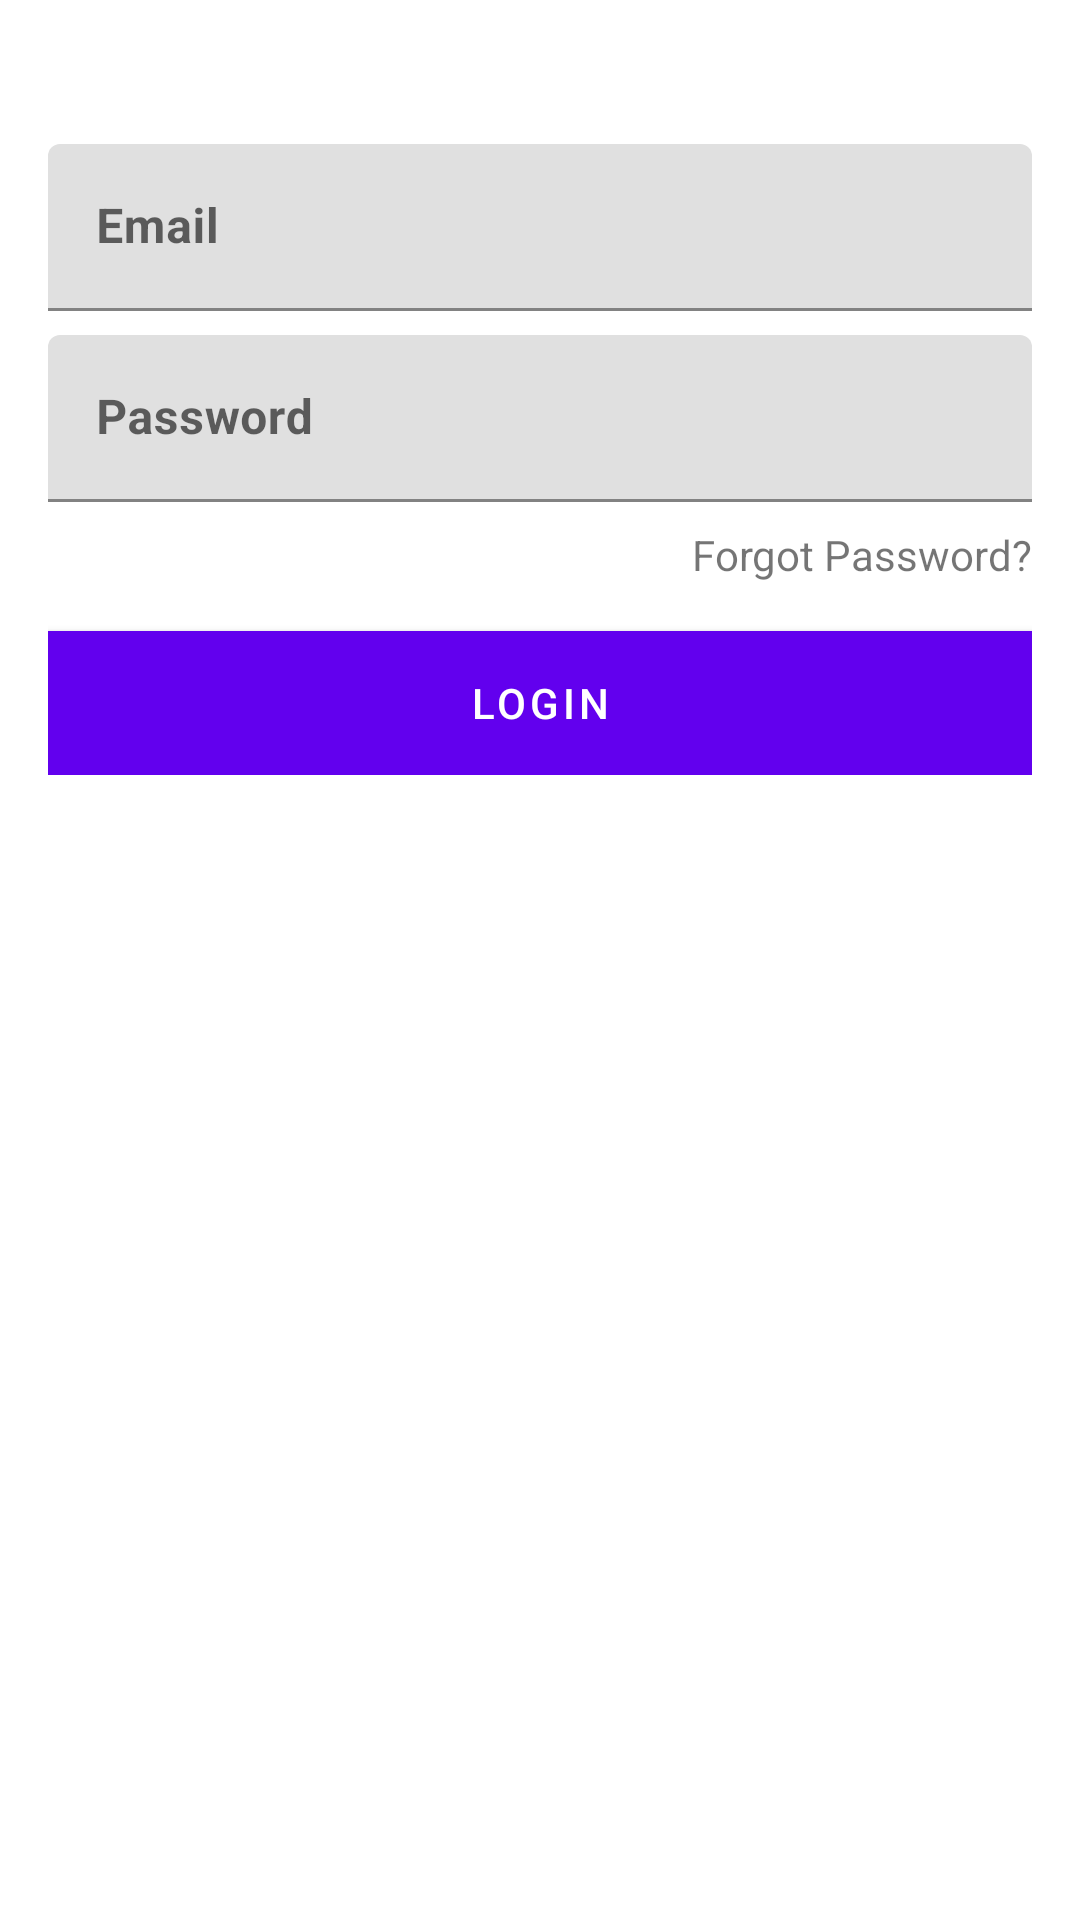

Layout XML and referenced resources for this Android screen:
<!-- AndroidManifest.xml: application theme AppTheme -->
<!-- res/layout/content_login.xml -->
<?xml version="1.0" encoding="utf-8"?>
<RelativeLayout xmlns:android="http://schemas.android.com/apk/res/android"
    xmlns:app="http://schemas.android.com/apk/res-auto"
    xmlns:tools="http://schemas.android.com/tools"
    android:layout_width="match_parent"
    android:layout_height="match_parent"
    app:layout_behavior="@string/appbar_scrolling_view_behavior"
    tools:context="id.ac.its.alpro.merchant.LoginActivity"
    tools:showIn="@layout/activity_login">

    <ImageView
        android:id="@+id/logo"
        android:src="@drawable/logo_caption"
        android:layout_width="match_parent"
        android:layout_marginTop="32dp"
        android:layout_height="@dimen/logo_size" />

    <LinearLayout
        android:padding="16dp"
        android:layout_below="@+id/logo"
        android:orientation="vertical"
        android:layout_width="match_parent"
        android:layout_height="wrap_content">

        <android.support.design.widget.TextInputLayout
            android:layout_width="match_parent"
            android:layout_height="wrap_content"
            android:layout_marginBottom="8dp"
            android:id="@+id/layout_email">

            <EditText
                android:id="@+id/email"
                android:textStyle="bold"
                android:inputType="textEmailAddress"
                android:layout_width="match_parent"
                android:layout_height="wrap_content"
                android:hint="Email"/>
        </android.support.design.widget.TextInputLayout>

        <android.support.design.widget.TextInputLayout
            android:layout_width="match_parent"
            android:layout_height="wrap_content"
            android:layout_marginBottom="8dp"
            android:id="@+id/layout_password">

            <EditText
                android:id="@+id/password"
                android:textStyle="bold"
                android:inputType="textPassword"
                android:layout_width="match_parent"
                android:layout_height="wrap_content"
                android:hint="Password"/>
        </android.support.design.widget.TextInputLayout>

        <TextView
            android:layout_marginBottom="16dp"
            android:layout_gravity="right"
            android:text="Forgot Password?"
            android:layout_width="wrap_content"
            android:layout_height="wrap_content" />

        <Button
            android:id="@+id/login"
            android:text="Login"
            android:background="#ef4136"
            style="@style/Base.TextAppearance.AppCompat.Widget.Button.Inverse"
            android:layout_width="match_parent"
            android:layout_height="wrap_content" />

    </LinearLayout>
</RelativeLayout>
<!-- res/layout/activity_login.xml (included above) -->
<?xml version="1.0" encoding="utf-8"?>
<android.support.design.widget.CoordinatorLayout xmlns:android="http://schemas.android.com/apk/res/android"
    xmlns:app="http://schemas.android.com/apk/res-auto"
    xmlns:tools="http://schemas.android.com/tools"
    android:layout_width="match_parent"
    android:layout_height="match_parent"
    android:fitsSystemWindows="true"
    tools:context="id.ac.its.alpro.merchant.LoginActivity">

    <android.support.design.widget.AppBarLayout
        android:layout_width="match_parent"
        android:layout_height="wrap_content"
        android:theme="@style/AppTheme.AppBarOverlay">

        <android.support.v7.widget.Toolbar
            android:id="@+id/toolbar"
            android:layout_width="match_parent"
            android:layout_height="?attr/actionBarSize"
            android:background="?attr/colorPrimary"
            app:popupTheme="@style/AppTheme.PopupOverlay">

            <ImageView
                android:src="@drawable/logo_bar"
                android:layout_width="wrap_content"
                android:layout_height="wrap_content"
                android:adjustViewBounds="true" />

        </android.support.v7.widget.Toolbar>

    </android.support.design.widget.AppBarLayout>

    <include layout="@layout/content_login" />

</android.support.design.widget.CoordinatorLayout>
<!-- resources referenced by this layout -->
<resources>

</resources>
